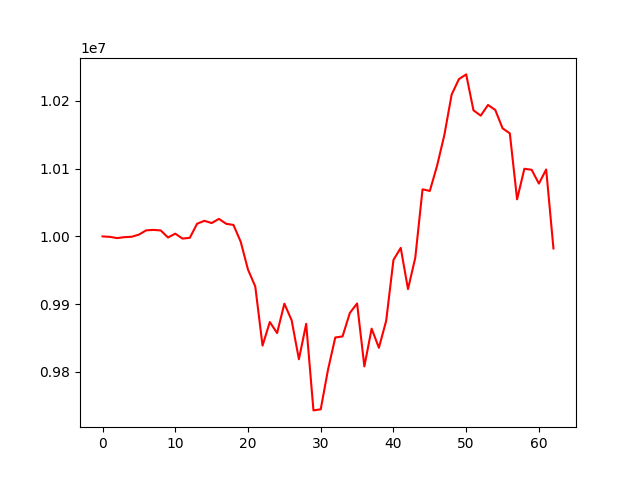

The file beside this chart, header and first rows:
account_value, date, daily_return
10000000, 20190703, 
9999345, 20190705, -6.549439197944817e-05
9997534, 20190708, -0.0001811
9998873, 20190709, 0.0001339
9999459, 20190710, 5.859815410724778e-05
10002638, 20190711, 0.0003179
10008953, 20190712, 0.0006314
10009577, 20190715, 6.232887459689529e-05
10008828, 20190716, -7.489266733795574e-05
9998424, 20190717, -0.001039
10004033, 20190718, 0.0005609
9996798, 20190719, -0.0007231
9997962, 20190722, 0.0001164
10018692, 20190723, 0.002073
10022985, 20190724, 0.0004285
10019697, 20190725, -0.0003281
10025863, 20190726, 0.0006154
10018608, 20190729, -0.0007236
10016920, 20190730, -0.0001685
9992031, 20190731, -0.002485
9951003, 20190801, -0.004106
9926082, 20190802, -0.002504
9838889, 20190805, -0.008784
9873684, 20190806, 0.003536
9857410, 20190807, -0.001648
9900733, 20190808, 0.004395
9876333, 20190809, -0.002464
9818718, 20190812, -0.005834
9871014, 20190813, 0.005326
9743285, 20190814, -0.01294
9744892, 20190815, 0.0001649
9803266, 20190816, 0.00599
9850857, 20190819, 0.004855
9852437, 20190820, 0.0001604
9886994, 20190821, 0.003507
9901047, 20190822, 0.001421
9808232, 20190823, -0.009374
9863879, 20190826, 0.005673
9835663, 20190827, -0.002861
9875561, 20190828, 0.004056
9965254, 20190829, 0.009082
9983072, 20190830, 0.001788
9922282, 20190903, -0.006089
9968497, 20190904, 0.004658
10069522, 20190905, 0.01013
10067053, 20190906, -0.0002452
10104391, 20190909, 0.003709
10149683, 20190910, 0.004482
10209244, 20190911, 0.005868
10232032, 20190912, 0.002232
10239031, 20190913, 0.000684
10186071, 20190916, -0.005172
10178179, 20190917, -0.0007748
10193943, 20190918, 0.001549
10186549, 20190919, -0.0007253
10159527, 20190920, -0.002653
10152032, 20190923, -0.0007377
10054674, 20190924, -0.00959
10099804, 20190925, 0.004489
10098288, 20190926, -0.0001502
... 3 more rows
